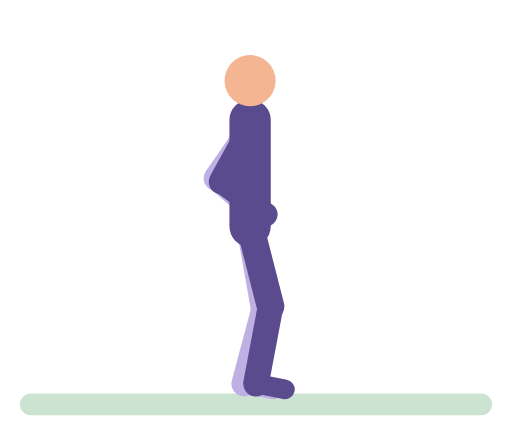
t = 0.00 s
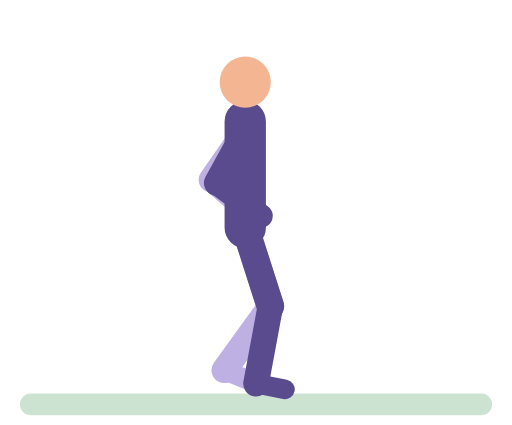
t = 0.50 s
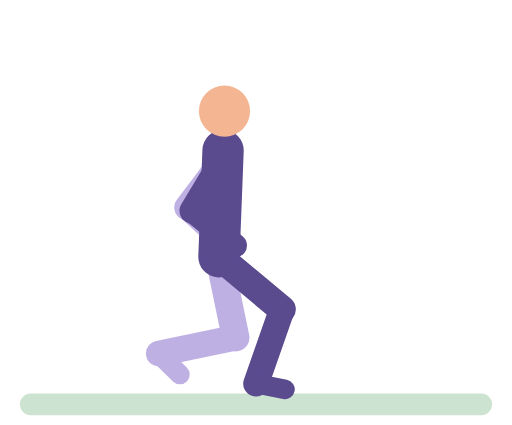
t = 1.05 s
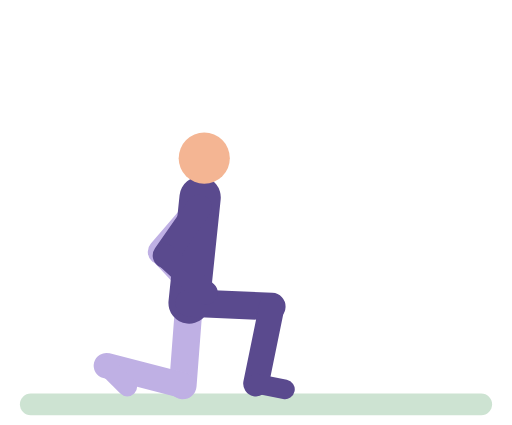
t = 1.50 s
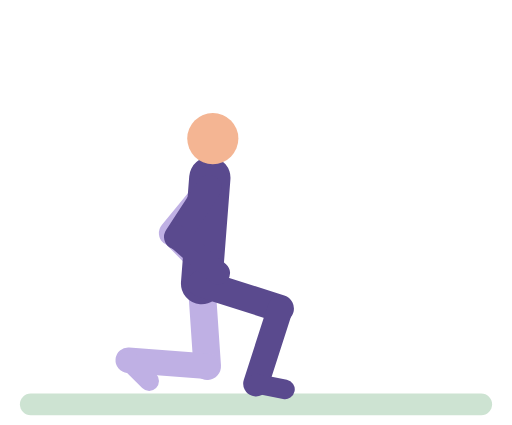
t = 2.07 s
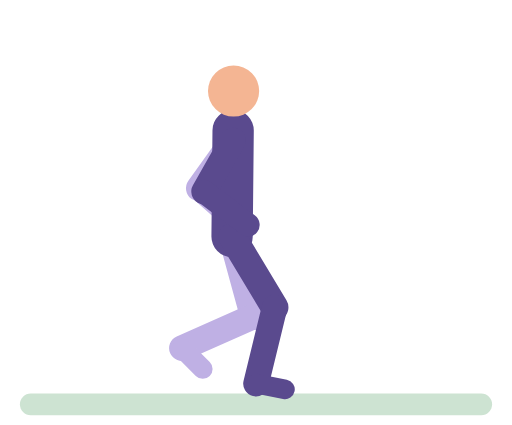
t = 2.45 s

The animated SVG that drew these frames (rendered in a browser with its animation timeline set to each time). Animation: 40 SMIL elements (animate=40); one cycle of 3.10 s, repeats indefinitely.

<svg xmlns="http://www.w3.org/2000/svg" viewBox="-10 -14 260 216" role="img" aria-label="Reverse lunge"><title>Reverse lunge</title><g stroke-linecap="round"><rect x="0" y="186" width="240" height="11" rx="5.5" fill="#CDE3D2"/><line x1="117" y1="52" x2="99.9" y2="76.6" stroke="#BFB0E4" stroke-width="13"><animate attributeName="x1" dur="3.1s" repeatCount="indefinite" values="117;117;116.6;115.4;111.1;109.2;108.2;105;97;93.7;91.6;91.1;91.1;92.3;95.4;104.3;108;109.5;111;116;117" keyTimes="0;0.0946;0.1216;0.1486;0.2162;0.2838;0.2973;0.3243;0.3784;0.4054;0.4324;0.4595;0.5811;0.6216;0.6622;0.7432;0.7838;0.8108;0.8784;0.9595;1"/><animate attributeName="y1" dur="3.1s" repeatCount="indefinite" values="52;52.1;54.4;55.6;57.6;60.4;67.5;79.5;86.2;88.7;90.4;91.2;91.3;91.3;91;89;87.3;82.8;62.5;58;55.1;54;52" keyTimes="0;0.1216;0.2703;0.2838;0.2973;0.3108;0.3378;0.3784;0.4054;0.4189;0.4324;0.4459;0.4595;0.5811;0.5946;0.6216;0.6351;0.6622;0.7568;0.7838;0.8108;0.8378;1"/><animate attributeName="x2" dur="3.1s" repeatCount="indefinite" values="99.9;99.9;99.5;98.2;94;93;92.7;91.9;90.8;87.2;78.2;74.4;72;71.5;71.5;72.8;76.3;88;91.5;92.7;93;93.9;98.8;99.9" keyTimes="0;0.0946;0.1216;0.1486;0.2162;0.2432;0.2703;0.2838;0.2973;0.3243;0.3784;0.4054;0.4324;0.4595;0.5811;0.6216;0.6622;0.7568;0.7973;0.8243;0.8514;0.8784;0.9595;1"/><animate attributeName="y2" dur="3.1s" repeatCount="indefinite" values="76.6;76.7;79;80.1;82.1;84.7;91.5;102.9;109.2;111.5;113.1;113.9;114;114;113.7;111.8;110.2;105.9;86.7;82.4;79.6;78.6;76.6" keyTimes="0;0.1216;0.2703;0.2838;0.2973;0.3108;0.3378;0.3784;0.4054;0.4189;0.4324;0.4459;0.4595;0.5811;0.5946;0.6216;0.6351;0.6622;0.7568;0.7838;0.8108;0.8378;1"/></line><line x1="99.9" y1="76.6" x2="121" y2="95" stroke="#BFB0E4" stroke-width="12"><animate attributeName="x1" dur="3.1s" repeatCount="indefinite" values="99.9;99.9;99.5;98.2;94;93;92.7;91.9;90.8;87.2;78.2;74.4;72;71.5;71.5;72.8;76.3;88;91.5;92.7;93;93.9;98.8;99.9" keyTimes="0;0.0946;0.1216;0.1486;0.2162;0.2432;0.2703;0.2838;0.2973;0.3243;0.3784;0.4054;0.4324;0.4595;0.5811;0.6216;0.6622;0.7568;0.7973;0.8243;0.8514;0.8784;0.9595;1"/><animate attributeName="y1" dur="3.1s" repeatCount="indefinite" values="76.6;76.7;79;80.1;82.1;84.7;91.5;102.9;109.2;111.5;113.1;113.9;114;114;113.7;111.8;110.2;105.9;86.7;82.4;79.6;78.6;76.6" keyTimes="0;0.1216;0.2703;0.2838;0.2973;0.3108;0.3378;0.3784;0.4054;0.4189;0.4324;0.4459;0.4595;0.5811;0.5946;0.6216;0.6351;0.6622;0.7568;0.7838;0.8108;0.8378;1"/><animate attributeName="x2" dur="3.1s" repeatCount="indefinite" values="121;121;120.6;119.4;115.1;113.8;113;111.7;107.9;97.9;93.7;91.2;90.6;90.6;91.3;93.1;95.9;108.6;112.5;113.8;114.1;115;120;121" keyTimes="0;0.0946;0.1216;0.1486;0.2162;0.2703;0.2838;0.2973;0.3243;0.3784;0.4054;0.4324;0.4595;0.5811;0.6081;0.6351;0.6622;0.7568;0.7973;0.8243;0.8514;0.8784;0.9595;1"/><animate attributeName="y2" dur="3.1s" repeatCount="indefinite" values="95;95.1;97.4;98.6;100.7;103.4;110.6;122.7;129.4;131.9;133.6;134.4;134.5;134.5;134.2;132.2;130.5;126;108.3;103.1;99.3;98.1;97;95" keyTimes="0;0.1216;0.2703;0.2838;0.2973;0.3108;0.3378;0.3784;0.4054;0.4189;0.4324;0.4459;0.4595;0.5811;0.5946;0.6216;0.6351;0.6622;0.7432;0.7703;0.7973;0.8108;0.8378;1"/></line><line x1="117" y1="101" x2="124.3" y2="142.4" stroke="#BFB0E4" stroke-width="14"><animate attributeName="x1" dur="3.1s" repeatCount="indefinite" values="117;117;116.6;115.4;111.1;109.8;109;107.6;103.7;93.5;89.2;86.6;86;86;86.7;88.5;91.4;104.5;108.5;109.8;111;116;117" keyTimes="0;0.0946;0.1216;0.1486;0.2162;0.2703;0.2838;0.2973;0.3243;0.3784;0.4054;0.4324;0.4595;0.5811;0.6081;0.6351;0.6622;0.7568;0.7973;0.8243;0.8784;0.9595;1"/><animate attributeName="y1" dur="3.1s" repeatCount="indefinite" values="101;101.1;103.4;104.6;106.6;109.4;116.5;128.4;135;137.5;139.1;139.9;140;140;139.7;137.7;136.1;131.6;114.1;109.1;105.3;104.1;103;101" keyTimes="0;0.1216;0.2703;0.2838;0.2973;0.3108;0.3378;0.3784;0.4054;0.4189;0.4324;0.4459;0.4595;0.5811;0.5946;0.6216;0.6351;0.6622;0.7432;0.7703;0.7973;0.8108;0.8378;1"/><animate attributeName="x2" dur="3.1s" repeatCount="indefinite" values="124.3;124.3;124.6;127.2;127.3;126.1;121.7;121.2;120.2;118.6;116.4;113.4;105.9;92.9;89.1;86.1;83.9;82.9;82.8;82.8;83.1;84.1;85.7;90.4;106.3;112.1;116.6;119.7;121.2;121.7;122.4;125.9;127.3;126.7;124.8;124.3" keyTimes="0;0.0946;0.1081;0.1486;0.1622;0.1892;0.2432;0.2703;0.2838;0.2973;0.3108;0.3243;0.3514;0.3919;0.4054;0.4189;0.4324;0.4459;0.4595;0.5811;0.5946;0.6081;0.6216;0.6486;0.7162;0.7432;0.7703;0.7973;0.8243;0.8514;0.8649;0.9054;0.9324;0.9595;0.9865;1"/><animate attributeName="y2" dur="3.1s" repeatCount="indefinite" values="142.4;142.3;141.7;143.8;145.1;147.2;150;157.6;170.2;177;179.4;181;181.8;181.9;181.9;181.6;179.7;178.1;173.6;167.8;155.1;149.7;145.8;144.5;143.7;141.8;142.4" keyTimes="0;0.1081;0.1622;0.2703;0.2838;0.2973;0.3108;0.3378;0.3784;0.4054;0.4189;0.4324;0.4459;0.4595;0.5811;0.5946;0.6216;0.6351;0.6622;0.6892;0.7432;0.7703;0.7973;0.8108;0.8243;0.9189;1"/></line><line x1="124.3" y1="142.4" x2="114" y2="181" stroke="#BFB0E4" stroke-width="13"><animate attributeName="x1" dur="3.1s" repeatCount="indefinite" values="124.3;124.3;124.6;127.2;127.3;126.1;121.7;121.2;120.2;118.6;116.4;113.4;105.9;92.9;89.1;86.1;83.9;82.9;82.8;82.8;83.1;84.1;85.7;90.4;106.3;112.1;116.6;119.7;121.2;121.7;122.4;125.9;127.3;126.7;124.8;124.3" keyTimes="0;0.0946;0.1081;0.1486;0.1622;0.1892;0.2432;0.2703;0.2838;0.2973;0.3108;0.3243;0.3514;0.3919;0.4054;0.4189;0.4324;0.4459;0.4595;0.5811;0.5946;0.6081;0.6216;0.6486;0.7162;0.7432;0.7703;0.7973;0.8243;0.8514;0.8649;0.9054;0.9324;0.9595;0.9865;1"/><animate attributeName="y1" dur="3.1s" repeatCount="indefinite" values="142.4;142.3;141.7;143.8;145.1;147.2;150;157.6;170.2;177;179.4;181;181.8;181.9;181.9;181.6;179.7;178.1;173.6;167.8;155.1;149.7;145.8;144.5;143.7;141.8;142.4" keyTimes="0;0.1081;0.1622;0.2703;0.2838;0.2973;0.3108;0.3378;0.3784;0.4054;0.4189;0.4324;0.4459;0.4595;0.5811;0.5946;0.6216;0.6351;0.6622;0.6892;0.7432;0.7703;0.7973;0.8108;0.8243;0.9189;1"/><animate attributeName="x2" dur="3.1s" repeatCount="indefinite" values="114;114;113.7;112.4;110.3;107.4;93.4;90.4;88.1;86.6;85.6;84.2;81.9;78.8;75;57.2;53.1;49.6;46.9;45;44.1;44;44;44.3;46.6;48.5;53.5;59.8;73.3;79.1;83.4;84.8;85.7;86.4;87.8;90;92.9;106.9;109.9;112.1;113.5;114" keyTimes="0;0.0946;0.1081;0.1216;0.1351;0.1486;0.2027;0.2162;0.2297;0.2432;0.2703;0.2838;0.2973;0.3108;0.3243;0.3784;0.3919;0.4054;0.4189;0.4324;0.4459;0.4595;0.5811;0.5946;0.6216;0.6351;0.6622;0.6892;0.7432;0.7703;0.7973;0.8108;0.8243;0.8514;0.8649;0.8784;0.8919;0.9459;0.9595;0.973;0.9865;1"/><animate attributeName="y2" dur="3.1s" repeatCount="indefinite" values="181;181;180.8;179.9;176.5;165;162.4;162;162.4;163.7;169.8;171.8;172;171.7;170.9;163.6;162.3;162;162.3;164.7;178.2;180.7;181" keyTimes="0;0.0946;0.1081;0.1216;0.1486;0.2162;0.2432;0.2568;0.2838;0.3108;0.3919;0.4324;0.5676;0.6081;0.6351;0.7703;0.8108;0.8378;0.8514;0.8784;0.9595;0.9865;1"/></line><line x1="114" y1="181" x2="128.7" y2="183.9" stroke="#BFB0E4" stroke-width="10"><animate attributeName="x1" dur="3.1s" repeatCount="indefinite" values="114;114;113.7;112.4;110.3;107.4;93.4;90.4;88.1;86.6;85.6;84.2;81.9;78.8;75;57.2;53.1;49.6;46.9;45;44.1;44;44;44.3;46.6;48.5;53.5;59.8;73.3;79.1;83.4;84.8;85.7;86.4;87.8;90;92.9;106.9;109.9;112.1;113.5;114" keyTimes="0;0.0946;0.1081;0.1216;0.1351;0.1486;0.2027;0.2162;0.2297;0.2432;0.2703;0.2838;0.2973;0.3108;0.3243;0.3784;0.3919;0.4054;0.4189;0.4324;0.4459;0.4595;0.5811;0.5946;0.6216;0.6351;0.6622;0.6892;0.7432;0.7703;0.7973;0.8108;0.8243;0.8514;0.8649;0.8784;0.8919;0.9459;0.9595;0.973;0.9865;1"/><animate attributeName="y1" dur="3.1s" repeatCount="indefinite" values="181;181;180.8;179.9;176.5;165;162.4;162;162.4;163.7;169.8;171.8;172;171.7;170.9;163.6;162.3;162;162.3;164.7;178.2;180.7;181" keyTimes="0;0.0946;0.1081;0.1216;0.1486;0.2162;0.2432;0.2568;0.2838;0.3108;0.3919;0.4324;0.5676;0.6081;0.6351;0.7703;0.8108;0.8378;0.8514;0.8784;0.9595;0.9865;1"/><animate attributeName="x2" dur="3.1s" repeatCount="indefinite" values="128.7;128.7;128.4;127;124.7;121.7;118;105.6;102;99.2;97.3;96.2;94.8;92.5;89.4;81.3;67.8;60.2;57.5;55.6;54.7;54.6;54.6;54.9;57.2;59.1;64.1;70.4;84;89.7;94;95.4;96.3;97.1;98.8;101.5;104.9;117.3;124.3;126.7;128.2;128.7" keyTimes="0;0.0946;0.1081;0.1216;0.1351;0.1486;0.1622;0.2027;0.2162;0.2297;0.2432;0.2703;0.2838;0.2973;0.3108;0.3378;0.3784;0.4054;0.4189;0.4324;0.4459;0.4595;0.5811;0.5946;0.6216;0.6351;0.6622;0.6892;0.7432;0.7703;0.7973;0.8108;0.8243;0.8514;0.8649;0.8784;0.8919;0.9324;0.9595;0.973;0.9865;1"/><animate attributeName="y2" dur="3.1s" repeatCount="indefinite" values="183.9;183.9;183.3;181.3;174.5;172.9;172.6;173;174.3;180.4;182.4;182.6;182.3;181.5;174.2;172.9;172.6;172.8;174.4;182.3;183.7;183.9" keyTimes="0;0.0946;0.1216;0.1486;0.2162;0.2432;0.2568;0.2838;0.3108;0.3919;0.4324;0.5676;0.6081;0.6351;0.7703;0.8108;0.8378;0.8514;0.8784;0.9595;0.9865;1"/></line><line x1="117" y1="101" x2="117" y2="47" stroke="#5A4A8E" stroke-width="21"><animate attributeName="x1" dur="3.1s" repeatCount="indefinite" values="117;117;116.6;115.4;111.1;109.8;109;107.6;103.7;93.5;89.2;86.6;86;86;86.7;88.5;91.4;104.5;108.5;109.8;111;116;117" keyTimes="0;0.0946;0.1216;0.1486;0.2162;0.2703;0.2838;0.2973;0.3243;0.3784;0.4054;0.4324;0.4595;0.5811;0.6081;0.6351;0.6622;0.7568;0.7973;0.8243;0.8784;0.9595;1"/><animate attributeName="y1" dur="3.1s" repeatCount="indefinite" values="101;101.1;103.4;104.6;106.6;109.4;116.5;128.4;135;137.5;139.1;139.9;140;140;139.7;137.7;136.1;131.6;114.1;109.1;105.3;104.1;103;101" keyTimes="0;0.1216;0.2703;0.2838;0.2973;0.3108;0.3378;0.3784;0.4054;0.4189;0.4324;0.4459;0.4595;0.5811;0.5946;0.6216;0.6351;0.6622;0.7432;0.7703;0.7973;0.8108;0.8378;1"/><animate attributeName="x2" dur="3.1s" repeatCount="indefinite" values="117;117;116.6;115.4;111.1;109.2;108.2;105.2;97.4;94.1;92.1;91.6;91.6;92.8;95.8;104.5;108;109.5;111;116;117" keyTimes="0;0.0946;0.1216;0.1486;0.2162;0.2838;0.2973;0.3243;0.3784;0.4054;0.4324;0.4595;0.5811;0.6216;0.6622;0.7432;0.7838;0.8108;0.8784;0.9595;1"/><animate attributeName="y2" dur="3.1s" repeatCount="indefinite" values="47;47.1;49.4;50.6;52.6;55.4;62.5;74.5;81.3;83.7;85.4;86.2;86.3;86.3;86;84;82.3;77.8;57.5;53;50.1;49;47" keyTimes="0;0.1216;0.2703;0.2838;0.2973;0.3108;0.3378;0.3784;0.4054;0.4189;0.4324;0.4459;0.4595;0.5811;0.5946;0.6216;0.6351;0.6622;0.7568;0.7838;0.8108;0.8378;1"/></line><circle cx="117" cy="27" r="13" fill="#F4B593"><animate attributeName="cx" dur="3.1s" repeatCount="indefinite" values="117;117;116.6;115.4;111.1;109.3;105.7;98.8;95.9;94.1;93.7;93.7;94.7;97.4;105.1;108.3;109.5;110.4;111.7;116;117" keyTimes="0;0.0946;0.1216;0.1486;0.2162;0.2838;0.3243;0.3784;0.4054;0.4324;0.4595;0.5811;0.6216;0.6622;0.7432;0.7838;0.8108;0.8649;0.8919;0.9595;1"/><animate attributeName="cy" dur="3.1s" repeatCount="indefinite" values="27;27.1;29.4;30.6;32.6;35.4;42.5;54.6;61.3;63.8;65.5;66.3;66.4;66.4;66.1;64.1;62.4;57.9;37.5;33;30.1;29;27" keyTimes="0;0.1216;0.2703;0.2838;0.2973;0.3108;0.3378;0.3784;0.4054;0.4189;0.4324;0.4459;0.4595;0.5811;0.5946;0.6216;0.6351;0.6622;0.7568;0.7838;0.8108;0.8378;1"/></circle><line x1="117" y1="101" x2="127.4" y2="141.7" stroke="#5A4A8E" stroke-width="14"><animate attributeName="x1" dur="3.1s" repeatCount="indefinite" values="117;117;116.6;115.4;111.1;109.8;109;107.6;103.7;93.5;89.2;86.6;86;86;86.7;88.5;91.4;104.5;108.5;109.8;111;116;117" keyTimes="0;0.0946;0.1216;0.1486;0.2162;0.2703;0.2838;0.2973;0.3243;0.3784;0.4054;0.4324;0.4595;0.5811;0.6081;0.6351;0.6622;0.7568;0.7973;0.8243;0.8784;0.9595;1"/><animate attributeName="y1" dur="3.1s" repeatCount="indefinite" values="101;101.1;103.4;104.6;106.6;109.4;116.5;128.4;135;137.5;139.1;139.9;140;140;139.7;137.7;136.1;131.6;114.1;109.1;105.3;104.1;103;101" keyTimes="0;0.1216;0.2703;0.2838;0.2973;0.3108;0.3378;0.3784;0.4054;0.4189;0.4324;0.4459;0.4595;0.5811;0.5946;0.6216;0.6351;0.6622;0.7432;0.7703;0.7973;0.8108;0.8378;1"/><animate attributeName="x2" dur="3.1s" repeatCount="indefinite" values="127.4;127.4;126.7;127.1;132.7;133.8;132.9;129.4;128;128.1;129.2;132.7;133.8;132.3;127.8;126.7;127.4" keyTimes="0;0.1486;0.2568;0.2703;0.3243;0.3514;0.3784;0.4189;0.4459;0.5946;0.6216;0.6757;0.7162;0.7568;0.8108;0.8378;1"/><animate attributeName="y2" dur="3.1s" repeatCount="indefinite" values="141.7;141.6;143.5;141.8;141.8;143.5;141.6;141.7" keyTimes="0;0.2568;0.3514;0.4459;0.5946;0.7162;0.8243;1"/></line><line x1="127.4" y1="141.7" x2="120" y2="181" stroke="#5A4A8E" stroke-width="13"><animate attributeName="x1" dur="3.1s" repeatCount="indefinite" values="127.4;127.4;126.7;127.1;132.7;133.8;132.9;129.4;128;128.1;129.2;132.7;133.8;132.3;127.8;126.7;127.4" keyTimes="0;0.1486;0.2568;0.2703;0.3243;0.3514;0.3784;0.4189;0.4459;0.5946;0.6216;0.6757;0.7162;0.7568;0.8108;0.8378;1"/><animate attributeName="y1" dur="3.1s" repeatCount="indefinite" values="141.7;141.6;143.5;141.8;141.8;143.5;141.6;141.7" keyTimes="0;0.2568;0.3514;0.4459;0.5946;0.7162;0.8243;1"/></line><line x1="120" y1="181" x2="134.7" y2="183.9" stroke="#5A4A8E" stroke-width="10"/><line x1="117" y1="52" x2="102.5" y2="78.3" stroke="#5A4A8E" stroke-width="13"><animate attributeName="x1" dur="3.1s" repeatCount="indefinite" values="117;117;116.6;115.4;111.1;109.2;108.2;105;97;93.7;91.6;91.1;91.1;92.3;95.4;104.3;108;109.5;111;116;117" keyTimes="0;0.0946;0.1216;0.1486;0.2162;0.2838;0.2973;0.3243;0.3784;0.4054;0.4324;0.4595;0.5811;0.6216;0.6622;0.7432;0.7838;0.8108;0.8784;0.9595;1"/><animate attributeName="y1" dur="3.1s" repeatCount="indefinite" values="52;52.1;54.4;55.6;57.6;60.4;67.5;79.5;86.2;88.7;90.4;91.2;91.3;91.3;91;89;87.3;82.8;62.5;58;55.1;54;52" keyTimes="0;0.1216;0.2703;0.2838;0.2973;0.3108;0.3378;0.3784;0.4054;0.4189;0.4324;0.4459;0.4595;0.5811;0.5946;0.6216;0.6351;0.6622;0.7568;0.7838;0.8108;0.8378;1"/><animate attributeName="x2" dur="3.1s" repeatCount="indefinite" values="102.5;102.5;102.1;100.9;96.6;95.3;94.6;93.4;89.9;80.7;76.9;74.5;74;74;74.6;76.3;78.9;90.6;94.2;95.4;95.6;96.5;101.5;102.5" keyTimes="0;0.0946;0.1216;0.1486;0.2162;0.2703;0.2838;0.2973;0.3243;0.3784;0.4054;0.4324;0.4595;0.5811;0.6081;0.6351;0.6622;0.7568;0.7973;0.8243;0.8514;0.8784;0.9595;1"/><animate attributeName="y2" dur="3.1s" repeatCount="indefinite" values="78.3;78.4;80.6;81.8;83.8;86.4;93.2;104.7;111.1;113.4;115;115.8;115.9;115.9;115.6;113.7;112.1;107.8;88.4;84.1;81.3;80.3;78.3" keyTimes="0;0.1216;0.2703;0.2838;0.2973;0.3108;0.3378;0.3784;0.4054;0.4189;0.4324;0.4459;0.4595;0.5811;0.5946;0.6216;0.6351;0.6622;0.7568;0.7838;0.8108;0.8378;1"/></line><line x1="102.5" y1="78.3" x2="125" y2="95" stroke="#5A4A8E" stroke-width="12"><animate attributeName="x1" dur="3.1s" repeatCount="indefinite" values="102.5;102.5;102.1;100.9;96.6;95.3;94.6;93.4;89.9;80.7;76.9;74.5;74;74;74.6;76.3;78.9;90.6;94.2;95.4;95.6;96.5;101.5;102.5" keyTimes="0;0.0946;0.1216;0.1486;0.2162;0.2703;0.2838;0.2973;0.3243;0.3784;0.4054;0.4324;0.4595;0.5811;0.6081;0.6351;0.6622;0.7568;0.7973;0.8243;0.8514;0.8784;0.9595;1"/><animate attributeName="y1" dur="3.1s" repeatCount="indefinite" values="78.3;78.4;80.6;81.8;83.8;86.4;93.2;104.7;111.1;113.4;115;115.8;115.9;115.9;115.6;113.7;112.1;107.8;88.4;84.1;81.3;80.3;78.3" keyTimes="0;0.1216;0.2703;0.2838;0.2973;0.3108;0.3378;0.3784;0.4054;0.4189;0.4324;0.4459;0.4595;0.5811;0.5946;0.6216;0.6351;0.6622;0.7568;0.7838;0.8108;0.8378;1"/><animate attributeName="x2" dur="3.1s" repeatCount="indefinite" values="125;125;124.6;123.4;119.1;117.8;117;115.7;111.9;101.9;97.7;95.1;94.6;94.6;95.2;97.1;99.9;112.6;116.5;117.8;118.1;119;124;125" keyTimes="0;0.0946;0.1216;0.1486;0.2162;0.2703;0.2838;0.2973;0.3243;0.3784;0.4054;0.4324;0.4595;0.5811;0.6081;0.6351;0.6622;0.7568;0.7973;0.8243;0.8514;0.8784;0.9595;1"/><animate attributeName="y2" dur="3.1s" repeatCount="indefinite" values="95;95.1;97.4;98.6;100.7;103.5;110.8;123;129.8;132.3;134;134.8;134.9;134.9;134.6;132.6;130.9;126.3;108.4;103.2;99.4;98.1;97;95" keyTimes="0;0.1216;0.2703;0.2838;0.2973;0.3108;0.3378;0.3784;0.4054;0.4189;0.4324;0.4459;0.4595;0.5811;0.5946;0.6216;0.6351;0.6622;0.7432;0.7703;0.7973;0.8108;0.8378;1"/></line></g></svg>
